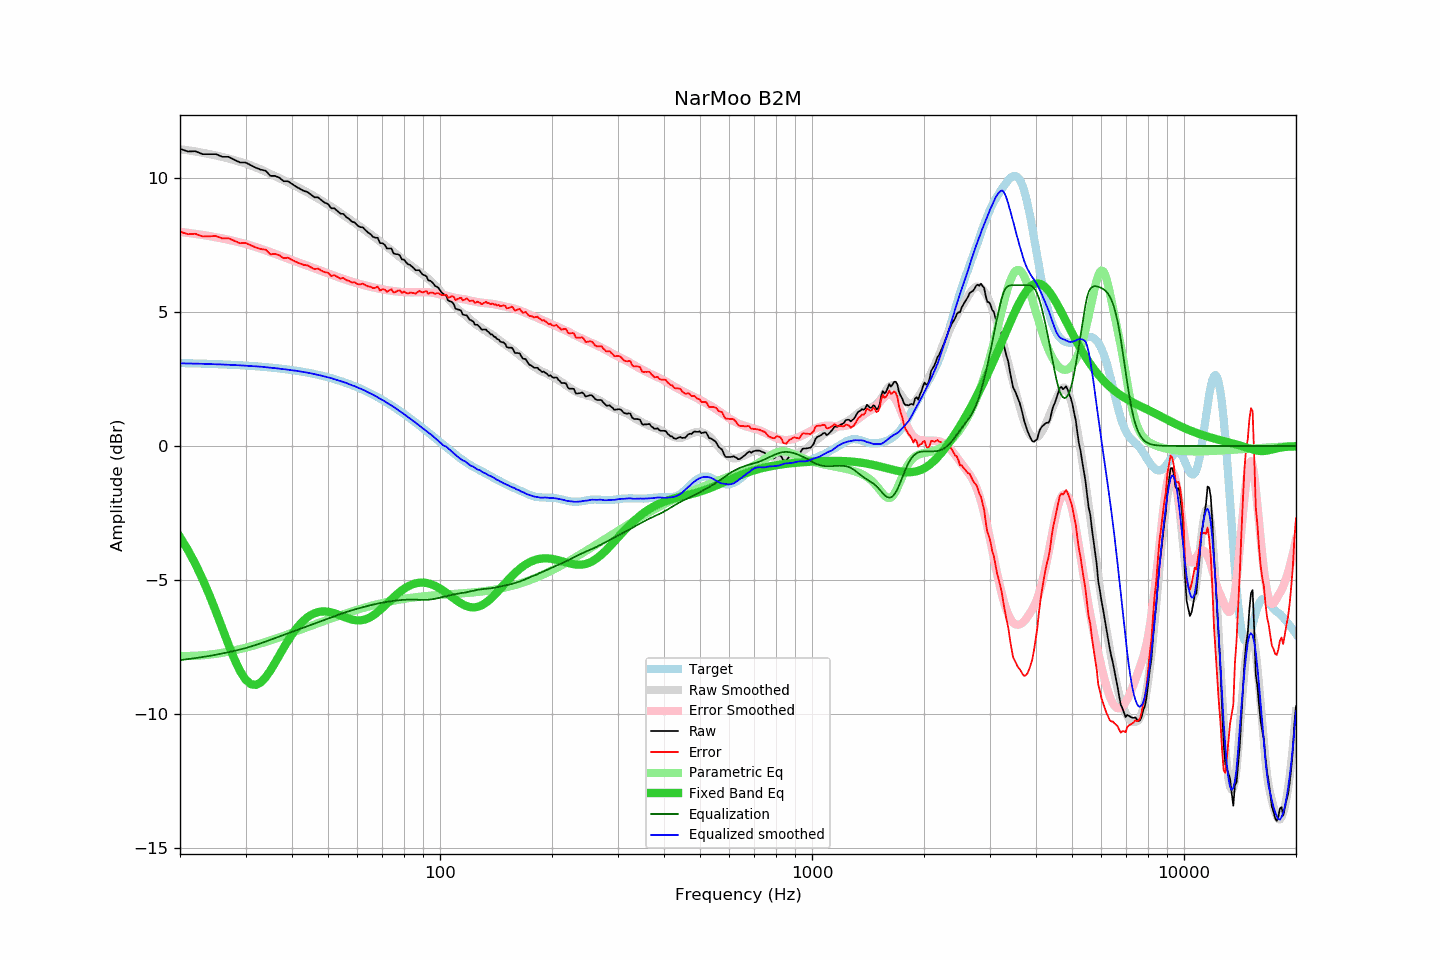

The table this chart was drawn from, first rows:
frequency, raw, error, smoothed, error_smoothed, equalization, parametric_eq, equalized_raw, equalized_smoothed, target
20, 11.09, 7.99, 11.07, 7.99, -7.99, -3.40, 3.10, 3.08, 3.09
21, 10.99, 7.90, 11.03, 7.95, -7.95, -3.88, 3.03, 3.08, 3.09
22, 11.00, 7.92, 10.99, 7.91, -7.91, -4.40, 3.08, 3.07, 3.08
23, 10.89, 7.82, 10.94, 7.87, -7.87, -4.97, 3.01, 3.07, 3.07
24, 10.89, 7.82, 10.89, 7.83, -7.83, -5.57, 3.06, 3.06, 3.06
25, 10.89, 7.83, 10.84, 7.79, -7.79, -6.19, 3.10, 3.05, 3.05
26, 10.79, 7.74, 10.78, 7.74, -7.74, -6.81, 3.05, 3.04, 3.05
27, 10.79, 7.75, 10.72, 7.69, -7.69, -7.41, 3.09, 3.03, 3.04
28, 10.68, 7.65, 10.66, 7.64, -7.64, -7.95, 3.03, 3.02, 3.02
29, 10.58, 7.56, 10.60, 7.59, -7.59, -8.39, 2.98, 3.01, 3.01
30, 10.58, 7.58, 10.54, 7.54, -7.54, -8.71, 3.04, 3.00, 3.00
31, 10.48, 7.49, 10.47, 7.48, -7.48, -8.89, 3.00, 2.99, 2.99
32, 10.38, 7.40, 10.39, 7.42, -7.42, -8.91, 2.96, 2.97, 2.97
33, 10.31, 7.35, 10.32, 7.36, -7.36, -8.82, 2.95, 2.96, 2.96
34, 10.27, 7.32, 10.23, 7.30, -7.30, -8.63, 2.97, 2.94, 2.94
35, 10.08, 7.15, 10.15, 7.23, -7.23, -8.38, 2.84, 2.92, 2.93
36, 10.08, 7.17, 10.08, 7.17, -7.17, -8.09, 2.91, 2.91, 2.91
37, 10.01, 7.12, 9.99, 7.11, -7.11, -7.81, 2.90, 2.88, 2.89
38, 9.88, 7.00, 9.91, 7.05, -7.05, -7.53, 2.83, 2.87, 2.87
39, 9.88, 7.02, 9.84, 6.99, -6.99, -7.27, 2.89, 2.85, 2.85
40, 9.78, 6.95, 9.76, 6.93, -6.93, -7.03, 2.84, 2.82, 2.83
41, 9.68, 6.87, 9.69, 6.88, -6.88, -6.83, 2.80, 2.81, 2.81
42, 9.60, 6.81, 9.61, 6.83, -6.83, -6.65, 2.77, 2.78, 2.79
43, 9.52, 6.75, 9.53, 6.78, -6.78, -6.51, 2.74, 2.76, 2.76
44, 9.48, 6.74, 9.46, 6.73, -6.73, -6.39, 2.75, 2.74, 2.74
45, 9.38, 6.67, 9.39, 6.68, -6.68, -6.30, 2.70, 2.71, 2.71
46, 9.28, 6.59, 9.31, 6.63, -6.63, -6.24, 2.65, 2.68, 2.68
47, 9.28, 6.62, 9.23, 6.58, -6.58, -6.20, 2.70, 2.65, 2.65
48, 9.17, 6.54, 9.16, 6.53, -6.53, -6.18, 2.63, 2.62, 2.63
49, 9.08, 6.48, 9.08, 6.49, -6.49, -6.17, 2.59, 2.59, 2.59
50, 9.03, 6.46, 9.00, 6.44, -6.44, -6.18, 2.59, 2.56, 2.56
51, 8.87, 6.34, 8.93, 6.40, -6.40, -6.21, 2.47, 2.53, 2.53
52, 8.87, 6.37, 8.85, 6.35, -6.35, -6.24, 2.51, 2.49, 2.50
53, 8.77, 6.31, 8.77, 6.31, -6.31, -6.28, 2.46, 2.46, 2.46
54, 8.67, 6.24, 8.69, 6.27, -6.27, -6.32, 2.40, 2.42, 2.43
55, 8.66, 6.27, 8.62, 6.23, -6.23, -6.37, 2.43, 2.39, 2.39
56, 8.54, 6.19, 8.54, 6.19, -6.19, -6.41, 2.34, 2.35, 2.35
57, 8.47, 6.16, 8.47, 6.16, -6.16, -6.45, 2.31, 2.31, 2.31
58, 8.37, 6.10, 8.39, 6.13, -6.13, -6.48, 2.24, 2.26, 2.27
59, 8.34, 6.11, 8.33, 6.10, -6.10, -6.50, 2.24, 2.23, 2.23
60, 8.23, 6.04, 8.25, 6.07, -6.07, -6.51, 2.16, 2.19, 2.19
61, 8.17, 6.02, 8.18, 6.04, -6.04, -6.51, 2.13, 2.14, 2.14
62, 8.16, 6.06, 8.11, 6.01, -6.01, -6.49, 2.14, 2.10, 2.10
63, 8.06, 6.00, 8.04, 5.99, -5.99, -6.47, 2.07, 2.06, 2.06
64, 7.97, 5.96, 7.97, 5.96, -5.96, -6.43, 2.00, 2.01, 2.01
65, 7.91, 5.94, 7.90, 5.94, -5.94, -6.38, 1.97, 1.96, 1.96
66, 7.81, 5.89, 7.84, 5.92, -5.92, -6.33, 1.89, 1.92, 1.92
67, 7.77, 5.90, 7.76, 5.90, -5.90, -6.26, 1.87, 1.87, 1.87
68, 7.77, 5.95, 7.69, 5.88, -5.88, -6.19, 1.89, 1.81, 1.82
69, 7.57, 5.80, 7.63, 5.86, -5.86, -6.12, 1.71, 1.77, 1.77
70, 7.57, 5.85, 7.56, 5.84, -5.84, -6.04, 1.72, 1.72, 1.72
71, 7.51, 5.84, 7.49, 5.83, -5.83, -5.96, 1.68, 1.67, 1.67
72, 7.37, 5.75, 7.43, 5.81, -5.81, -5.88, 1.55, 1.61, 1.62
73, 7.37, 5.80, 7.37, 5.80, -5.80, -5.80, 1.57, 1.56, 1.57
74, 7.37, 5.85, 7.30, 5.79, -5.79, -5.72, 1.58, 1.51, 1.52
75, 7.19, 5.72, 7.24, 5.78, -5.78, -5.64, 1.41, 1.46, 1.46
76, 7.16, 5.75, 7.18, 5.77, -5.77, -5.57, 1.39, 1.41, 1.41
77, 7.16, 5.80, 7.11, 5.76, -5.76, -5.50, 1.40, 1.35, 1.36
78, 7.11, 5.80, 7.05, 5.75, -5.75, -5.44, 1.36, 1.29, 1.30
79, 6.96, 5.71, 6.99, 5.74, -5.74, -5.38, 1.21, 1.25, 1.25
... 553 more rows
